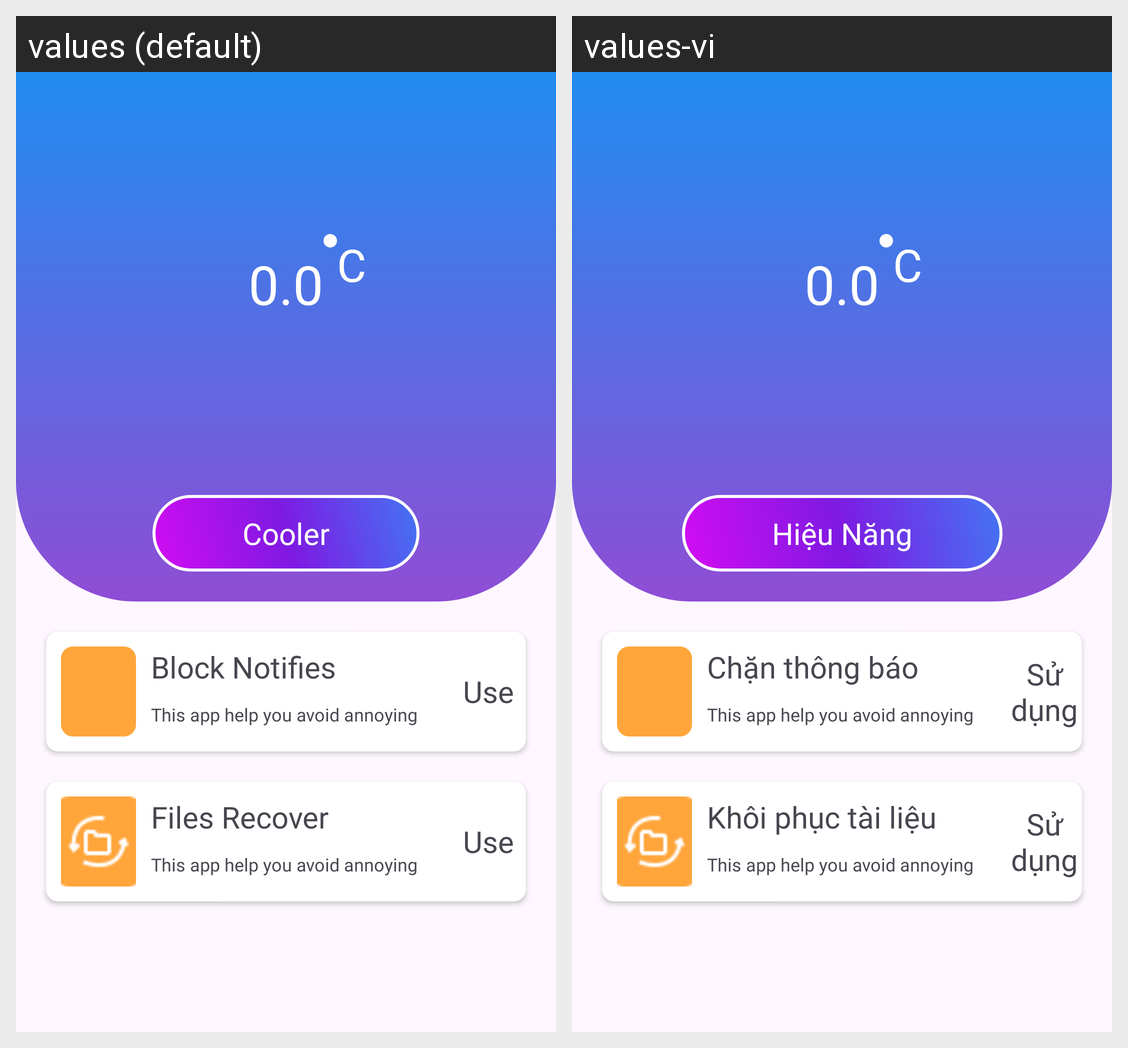

Here is an Android app screen in its default locale and in the app's own translations. Write out the translated-string differences for the strings that appear on this screen.
Android screen res/layout/fragment_cooler.xml rendered under 2 locales, left to right: values (default), values-vi. Device: Nexus 5 (rendered at 1080×1920; each locale shown at half size, 540×960, under a caption strip naming it); theme Theme.CleanMaster.
Strings drawn on this screen, with the default value and each locale's value (text and hints the layout hard-codes, and strings that could not be matched under every locale, appear in the picture but are not listed):

c
  values: C
  values-vi: C  [not translated; the default value is used]

cooler
  values: Cooler
  values-vi: Hiệu Năng

block_notifies
  values: Block Notifies
  values-vi: Chặn thông báo

this_app_help_you_avoid_annoying
  values: This app help you avoid annoying
  values-vi: This app help you avoid annoying  [not translated; the default value is used]

use
  values: Use
  values-vi: Sử dụng

files_recover
  values: Files Recover
  values-vi: Khôi phục tài liệu
